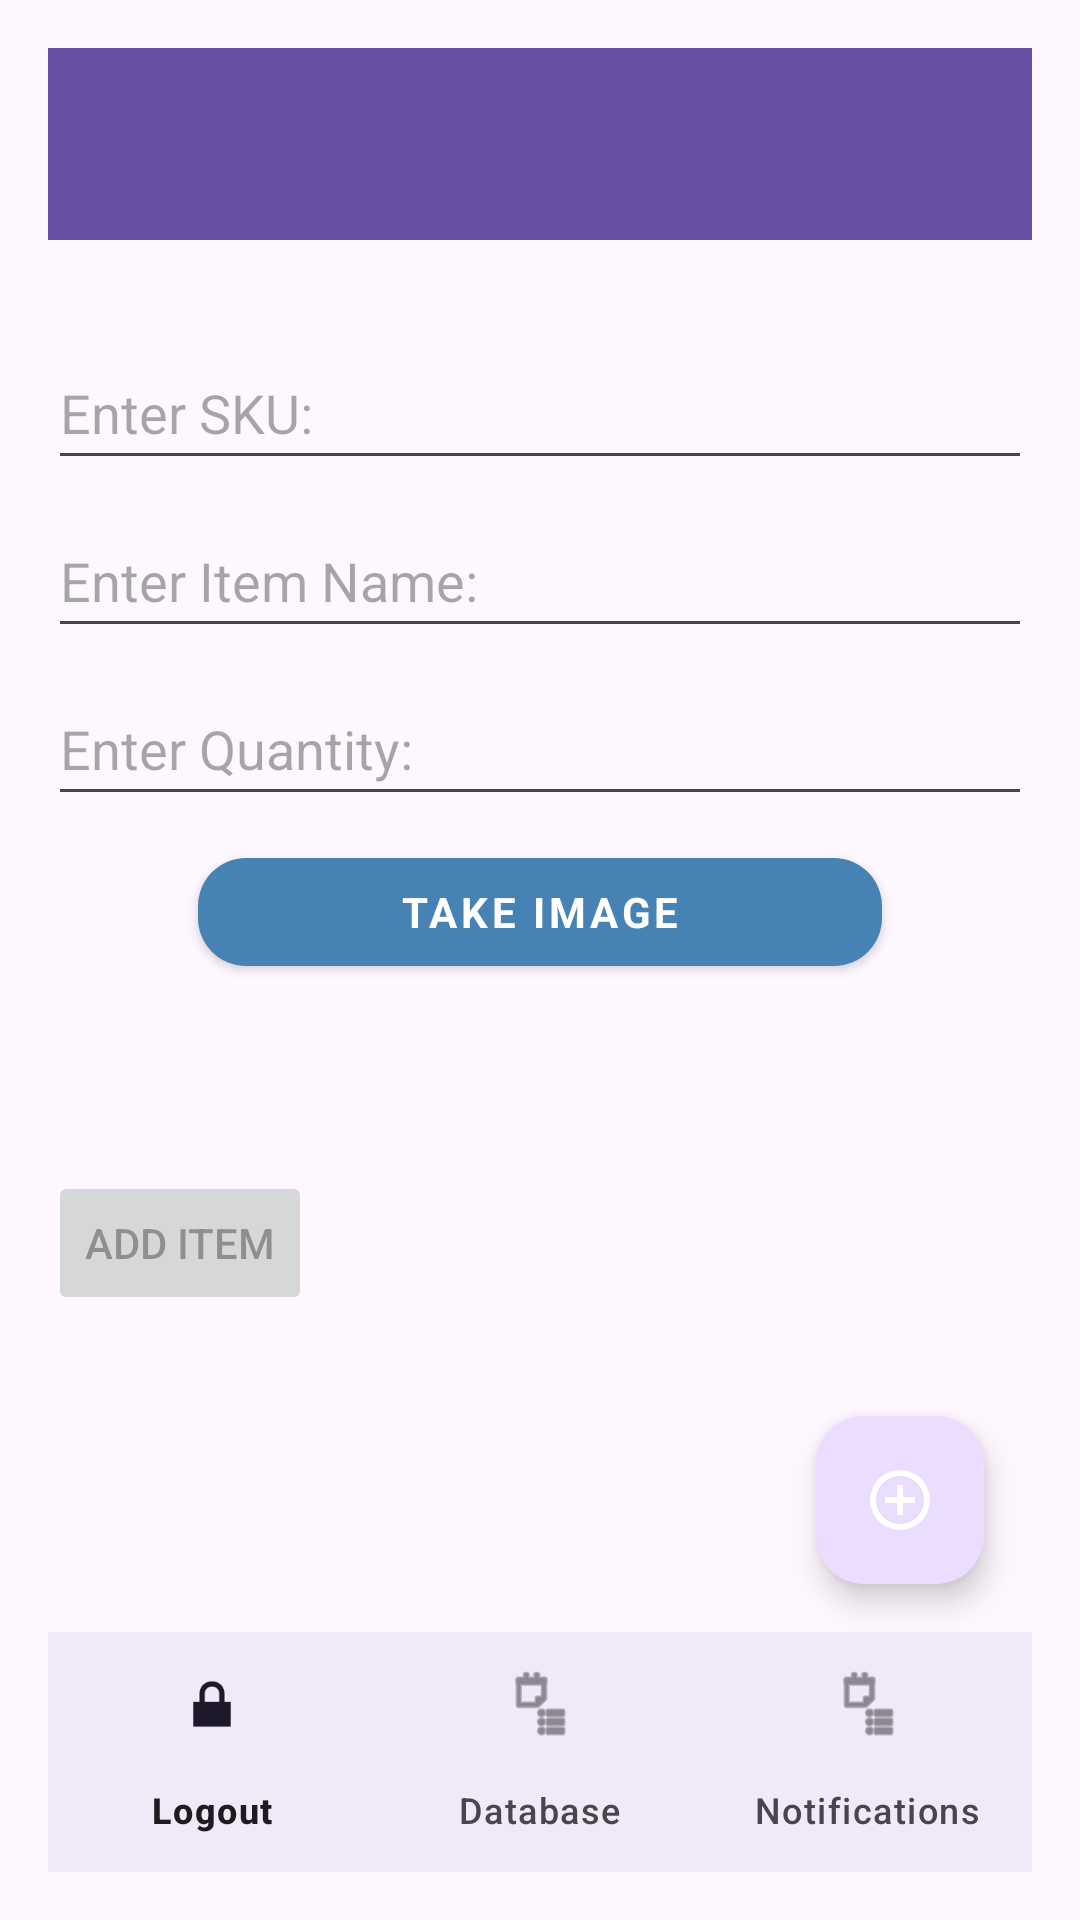

Reconstruct the res/layout file that produces this screen, plus the resources it refers to.
<!-- AndroidManifest.xml: activity theme Theme.Mobile2App -->
<!-- res/layout/activity_add_item.xml -->
<?xml version="1.0" encoding="utf-8"?>
<androidx.constraintlayout.widget.ConstraintLayout xmlns:android="http://schemas.android.com/apk/res/android"
    xmlns:app="http://schemas.android.com/apk/res-auto"
    xmlns:tools="http://schemas.android.com/tools"
    android:id="@+id/addItemToDatabase"
    android:layout_width="match_parent"
    android:layout_height="match_parent"
    android:padding="16dp"
    android:layout_margin="5dp"
    tools:context=".AddItemActivity">

    
    <com.google.android.material.appbar.MaterialToolbar
        android:id="@+id/topAppBar"
        android:layout_width="0dp"
        android:layout_height="?attr/actionBarSize"
        android:background="?attr/colorPrimary"
        android:title="@string/database_bottom_bar_button"
        android:titleTextColor="@android:color/white"
        app:navigationIcon="@drawable/back_icon"
        app:layout_constraintTop_toTopOf="parent"
        app:layout_constraintStart_toStartOf="parent"
        app:layout_constraintEnd_toEndOf="parent" />

    
    <EditText
        android:id="@+id/addUsername"
        android:layout_width="0dp"
        android:layout_height="48dp"
        android:layout_marginTop="96dp"
        android:autofillHints="Enter item SKU"
        android:hint="@string/enter_sku"
        android:inputType="text"
        android:selectAllOnFocus="true"
        app:layout_constraintEnd_toEndOf="parent"
        app:layout_constraintStart_toStartOf="parent"
        app:layout_constraintTop_toTopOf="parent" />

    <EditText
        android:id="@+id/addItemName"
        android:layout_width="0dp"
        android:layout_height="48dp"
        android:layout_marginTop="8dp"
        android:hint="@string/enter_item_name"
        android:autofillHints="Enter Item Name"
        android:imeActionLabel="@string/enter_item_name"
        android:imeOptions="actionDone"
        android:inputType="text"
        android:selectAllOnFocus="true"
        app:layout_constraintEnd_toEndOf="parent"
        app:layout_constraintStart_toStartOf="parent"
        app:layout_constraintTop_toBottomOf="@+id/addUsername" />

    
    <EditText
        android:id="@+id/addItemQuantity"
        android:layout_width="0dp"
        android:layout_height="48dp"
        android:layout_marginTop="8dp"
        android:autofillHints="number"
        android:hint="@string/enter_quantity"
        android:inputType="number"
        android:selectAllOnFocus="true"
        app:layout_constraintStart_toStartOf="parent"
        app:layout_constraintEnd_toEndOf="parent"
        app:layout_constraintTop_toBottomOf="@id/addItemName" />

    
    
    <com.google.android.material.button.MaterialButton
        android:id="@+id/uploadImageButton"
        style="@style/SubmitButtonStyle"
        android:layout_width="0dp"
        android:layout_height="wrap_content"
        android:layout_marginTop="8dp"
        android:layout_marginStart="50dp"
        android:layout_marginEnd="50dp"
        android:text="@string/upload_image"
        app:layout_constraintTop_toBottomOf="@id/addItemQuantity"
        app:layout_constraintStart_toStartOf="parent"
        app:layout_constraintEnd_toEndOf="parent" />

    
    <TextView
        android:id="@+id/addItemTempTextOutput"
        android:layout_width="wrap_content"
        android:layout_height="wrap_content"
        android:layout_marginTop="16dp"
        android:padding="20dp"
        android:text="@string/Temp_add_item_TextView"
        android:textColor="@color/red"
        android:textSize="20sp"
        android:visibility="gone"
        app:layout_constraintTop_toBottomOf="@id/uploadImageButton"
        app:layout_constraintBottom_toTopOf="@id/addItemButton"
        app:layout_constraintStart_toStartOf="parent"
        app:layout_constraintEnd_toEndOf="parent" />

    
    <Button
        android:id="@+id/addItemButton"
        android:layout_width="0dp"
        android:layout_height="wrap_content"
        android:layout_marginEnd="8dp"
        android:layout_marginTop="16dp"
        android:enabled="false"
        android:text="@string/add_item"
        app:layout_constraintTop_toBottomOf="@id/uploadImageButton"
        app:layout_constraintStart_toStartOf="parent"
        app:layout_constraintBottom_toBottomOf="parent"
        app:layout_constraintVertical_bias="0.2" />

    
    <com.google.android.material.bottomnavigation.BottomNavigationView
        android:id="@+id/bottom_nav"
        android:layout_width="0dp"
        android:layout_height="wrap_content"
        android:layout_marginTop="8dp"
        android:background="?android:attr/windowBackground"
        app:menu="@menu/bottom_nav_menu"
        app:layout_constraintBottom_toBottomOf="parent"
        app:layout_constraintStart_toStartOf="parent"
        app:layout_constraintEnd_toEndOf="parent" />

    
    <com.google.android.material.floatingactionbutton.FloatingActionButton
        android:id="@+id/fab"
        android:layout_width="wrap_content"
        android:layout_height="wrap_content"
        android:layout_margin="16dp"
        android:contentDescription="@string/fab_add_item_button"
        android:src="@drawable/add_item"
        app:tint="@android:color/white"
        app:layout_constraintBottom_toTopOf="@+id/bottom_nav"
        app:layout_constraintEnd_toEndOf="parent" />

</androidx.constraintlayout.widget.ConstraintLayout>
<!-- resources referenced by this layout -->
<resources>
  <color name="red">#FF0000</color>
  <!-- drawable add_item (drawable) -->
  <vector xmlns:android="http://schemas.android.com/apk/res/android" android:height="24dp" android:tint="#8700FD" android:viewportHeight="960" android:viewportWidth="960" android:width="24dp">
        
      <path android:fillColor="@android:color/white" android:pathData="M440,680L520,680L520,520L680,520L680,440L520,440L520,280L440,280L440,440L280,440L280,520L440,520L440,680ZM480,880Q397,880 324,848.5Q251,817 197,763Q143,709 111.5,636Q80,563 80,480Q80,397 111.5,324Q143,251 197,197Q251,143 324,111.5Q397,80 480,80Q563,80 636,111.5Q709,143 763,197Q817,251 848.5,324Q880,397 880,480Q880,563 848.5,636Q817,709 763,763Q709,817 636,848.5Q563,880 480,880ZM480,800Q614,800 707,707Q800,614 800,480Q800,346 707,253Q614,160 480,160Q346,160 253,253Q160,346 160,480Q160,614 253,707Q346,800 480,800ZM480,480Q480,480 480,480Q480,480 480,480Q480,480 480,480Q480,480 480,480Q480,480 480,480Q480,480 480,480Q480,480 480,480Q480,480 480,480Z"/>
      
  </vector>
  <string name="Temp_add_item_TextView">Error: Please fill in all fields!</string>
  <string name="add_item">Add item</string>
  <string name="database_bottom_bar_button">Database</string>
  <string name="enter_item_name">Enter Item Name:</string>
  <string name="enter_quantity">Enter Quantity:</string>
  <string name="enter_sku">Enter SKU:</string>
  <string name="fab_add_item_button">Add Item</string>
  <string name="upload_image">Take Image</string>
  <style name="SubmitButtonStyle" parent="Widget.MaterialComponents.Button">
          <item name="backgroundTint">@color/steel_blue</item>
          <item name="android:textColor">#FFFFFF</item>
          <item name="android:textStyle">bold</item>
          <item name="android:fontFamily">sans-serif</item>
          <item name="android:padding">6dp</item>
          <item name="cornerRadius">16dp</item> 
      </style>
  <style name="Theme.Mobile2App" parent="Theme.MaterialComponents.DayNight.DarkActionBar" />
  <color name="steel_blue">#4682B4</color>
</resources>
